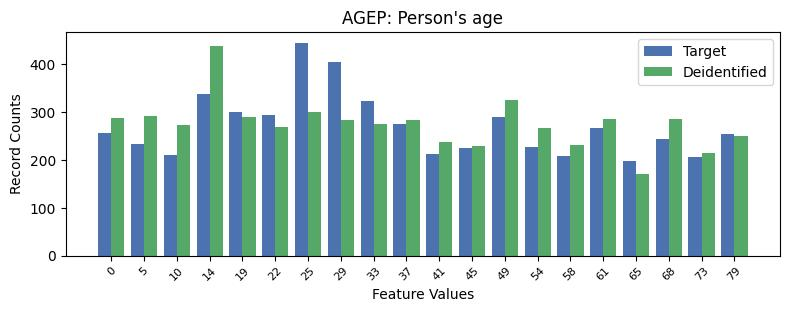

The data file committed next to this chart (first rows):
, AGEP, count_target, count_deidentified
0, 6, 445, 300
1, 7, 405, 283
2, 3, 338, 438
3, 8, 323, 274
4, 4, 301, 289
5, 5, 294, 268
6, 12, 289, 326
7, 9, 276, 284
8, 15, 266, 286
9, 0, 257, 287
10, 19, 254, 249
11, 17, 243, 285
12, 1, 233, 292
13, 13, 226, 267
14, 11, 225, 228
15, 10, 212, 238
16, 2, 210, 273
17, 14, 208, 231
18, 18, 207, 214
19, 16, 197, 171
